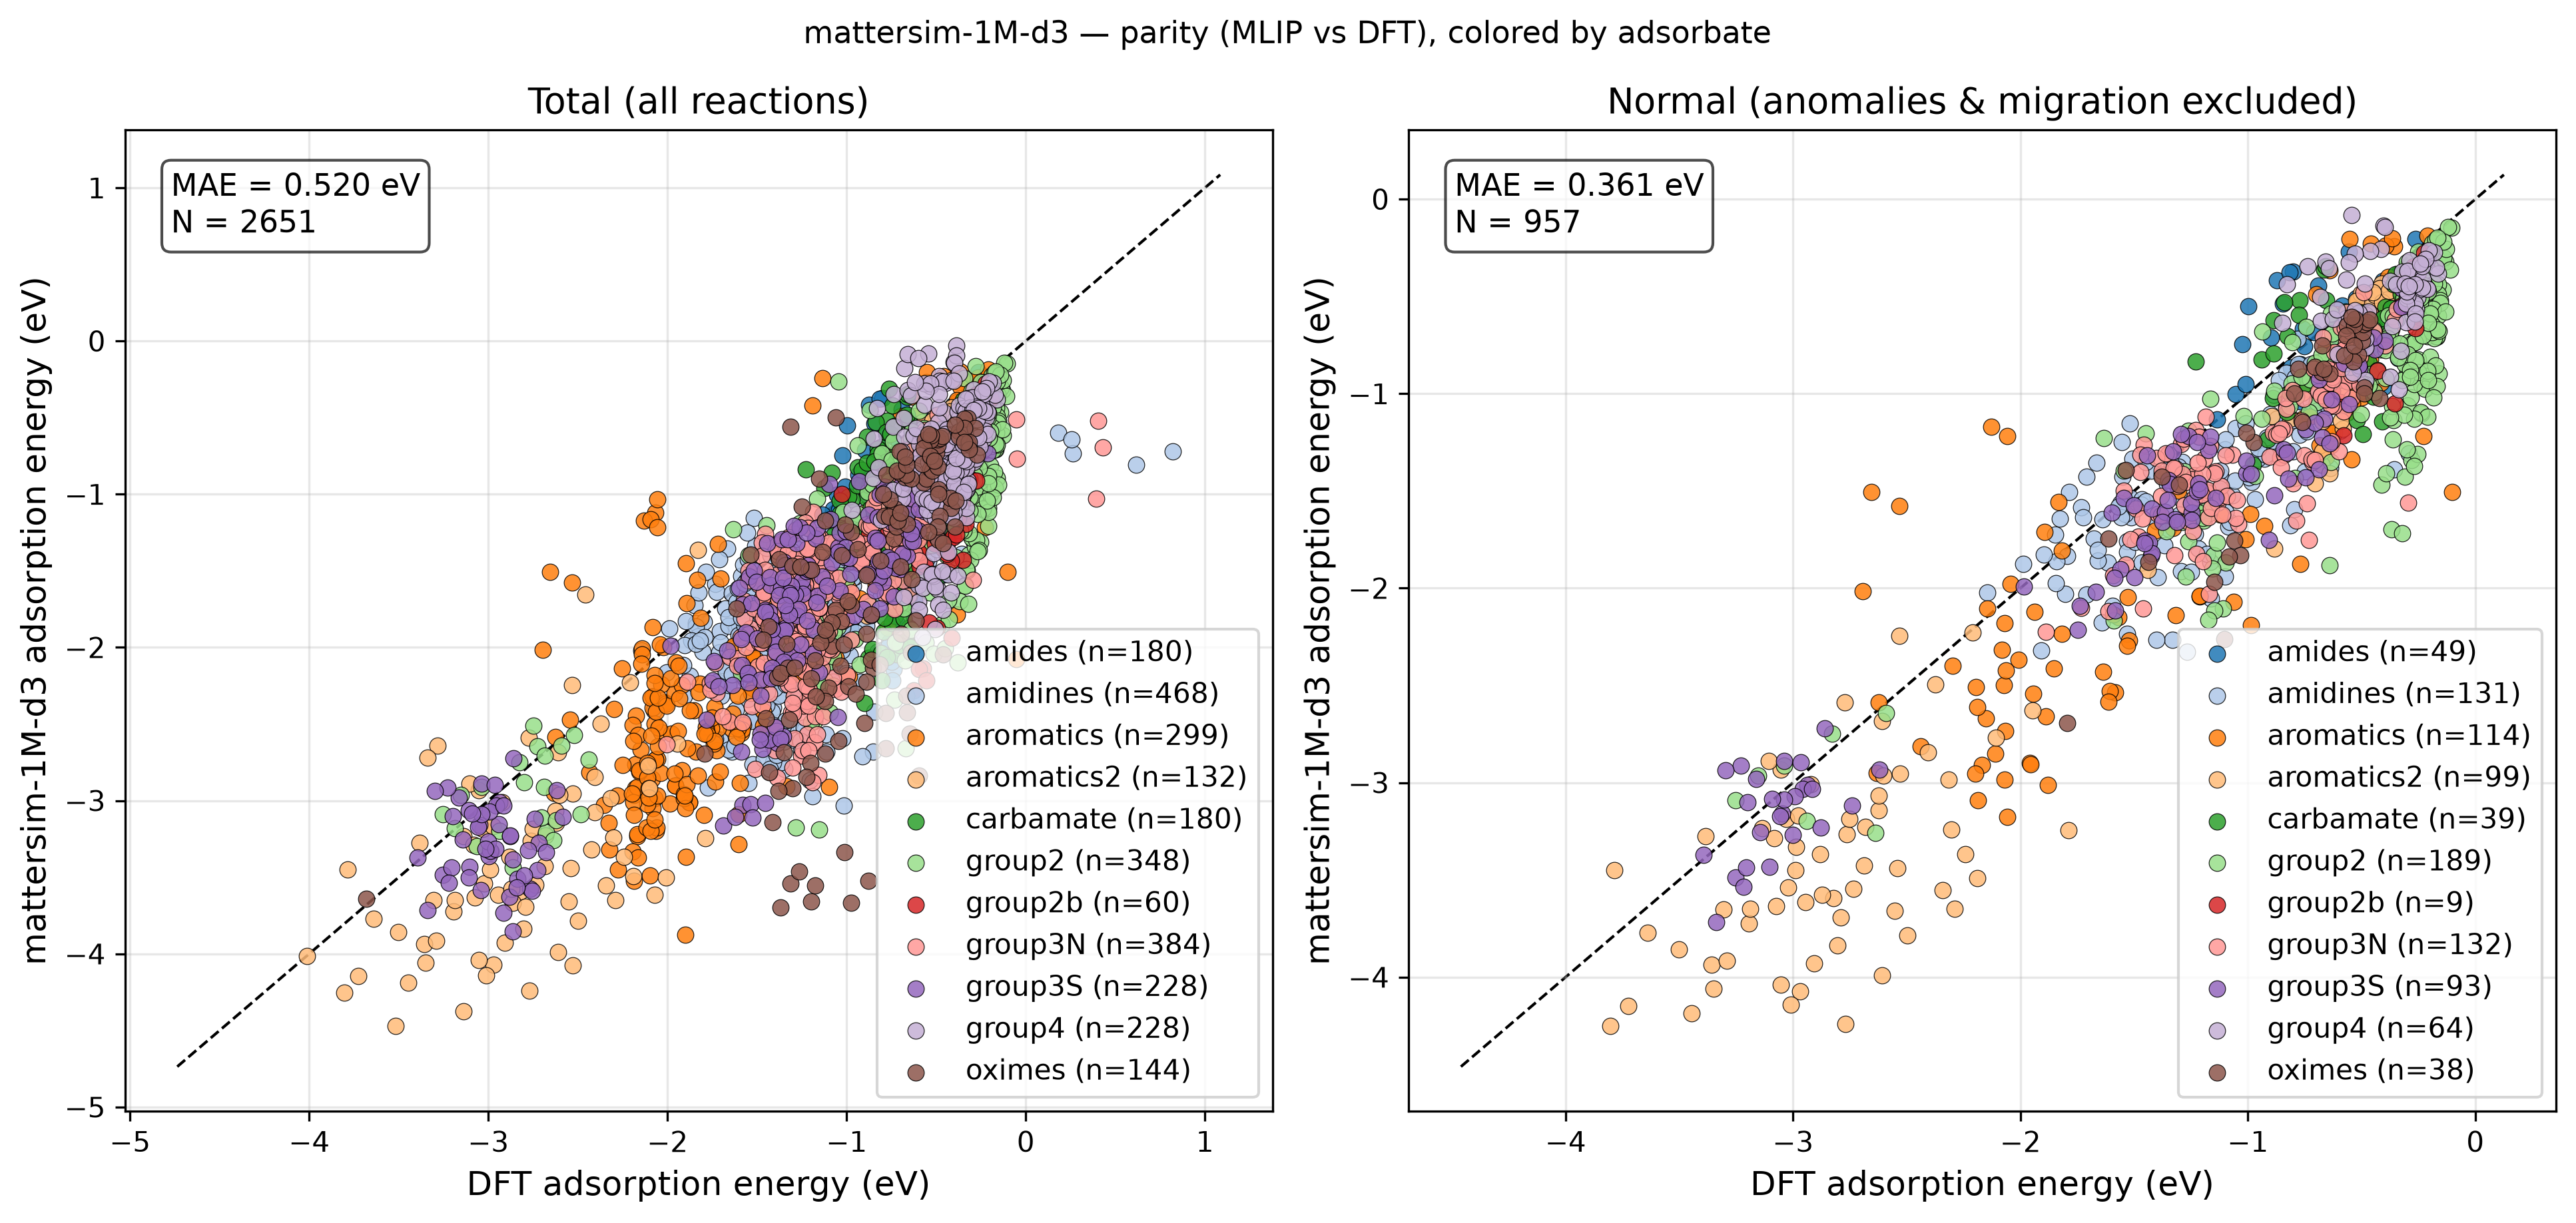

The data file committed next to this chart (first rows):
reaction, adsorbate, DFT, MLIP, classification
group4_au_4821, group4, -0.3484, -1, adsorbate_migration
group4_cu_4821, group4, -0.4392, -1.086, adsorbate_migration
group4_ag_4821, group4, -0.3623, -0.941, adsorbate_migration
group4_ru_4821, group4, -0.6059, -0.7972, normal
group4_os_4821, group4, -0.7067, -1.022, adsorbate_migration
group4_pd_4821, group4, -0.5996, -1.704, adsorbate_migration
group4_pt_4821, group4, -0.4909, -1.619, adsorbate_migration
group4_cd_4821, group4, -0.2715, -0.699, unphysical_relaxation
group4_rh_4821, group4, -0.5816, -0.8773, adsorbate_migration
group4_ni_4821, group4, -0.5926, -0.9622, adsorbate_migration
group4_ir_4821, group4, -0.531, -1.133, adsorbate_migration
group4_zn_4821, group4, -0.3031, -0.634, normal
group4_au_4824, group4, -0.3283, -0.97, adsorbate_migration
group4_cu_4824, group4, -0.3754, -0.9144, normal
group4_ag_4824, group4, -0.3287, -0.7811, normal
group4_ru_4824, group4, -0.494, -0.9352, adsorbate_migration
group4_os_4824, group4, -0.5182, -0.9996, adsorbate_migration
group4_pd_4824, group4, -0.5125, -1.534, adsorbate_migration
group4_pt_4824, group4, -0.4161, -1.64, adsorbate_migration
group4_cd_4824, group4, -0.2506, -0.3744, normal
group4_rh_4824, group4, -0.4705, -0.9067, adsorbate_migration
group4_ni_4824, group4, -0.4839, -0.6448, adsorbate_migration
group4_ir_4824, group4, -0.4049, -0.9262, adsorbate_migration
group4_zn_4824, group4, -0.2786, -0.3625, normal
group4_au_3631, group4, -0.325, -0.6471, adsorbate_migration
group4_cu_3631, group4, -0.4721, -0.5788, normal
group4_ag_3631, group4, -0.3618, -0.6972, adsorbate_migration
group4_ru_3631, group4, -0.7418, -0.5618, adsorbate_migration
group4_os_3631, group4, -0.8482, -0.6372, normal
group4_pd_3631, group4, -0.5685, -1.507, adsorbate_migration
group4_pt_3631, group4, -0.5208, -1.521, adsorbate_migration
group4_cd_3631, group4, -0.2537, -0.5063, normal
group4_rh_3631, group4, -0.6017, -0.8018, adsorbate_migration
group4_ni_3631, group4, -0.6782, -0.1765, adsorbate_migration
group4_ir_3631, group4, -0.6809, -0.5019, normal
group4_zn_3631, group4, -0.3014, -0.508, normal
group4_au_3632, group4, -0.31, -0.7473, adsorbate_migration
group4_cu_3632, group4, -0.3827, -0.9311, adsorbate_migration
group4_ag_3632, group4, -0.3234, -0.9112, adsorbate_migration
group4_ru_3632, group4, -0.4813, -0.7628, normal
group4_os_3632, group4, -0.4831, -0.9305, normal
group4_pd_3632, group4, -0.5149, -1.388, adsorbate_migration
group4_pt_3632, group4, -0.4024, -1.153, adsorbate_migration
group4_cd_3632, group4, -0.234, -0.636, unphysical_relaxation
group4_rh_3632, group4, -0.4659, -0.8207, adsorbate_migration
group4_ni_3632, group4, -0.4846, -0.2298, adsorbate_migration
group4_ir_3632, group4, -0.3917, -0.7629, adsorbate_migration
group4_zn_3632, group4, -0.2588, -0.5629, normal
group4_au_3623, group4, -0.2918, -0.7139, adsorbate_migration
group4_cu_3623, group4, -0.3997, -0.8068, adsorbate_migration
group4_ag_3623, group4, -0.3232, -0.756, adsorbate_migration
group4_ru_3623, group4, -0.5971, -0.6714, adsorbate_migration
group4_os_3623, group4, -0.6794, -0.6256, normal
group4_pd_3623, group4, -0.5066, -1.154, adsorbate_migration
group4_pt_3623, group4, -0.4384, -1.068, adsorbate_migration
group4_cd_3623, group4, -0.226, -0.4414, unphysical_relaxation
group4_rh_3623, group4, -0.5207, -0.6612, adsorbate_migration
group4_ni_3623, group4, -0.5316, -0.2928, adsorbate_migration
group4_ir_3623, group4, -0.5191, -0.6548, adsorbate_migration
group4_zn_3623, group4, -0.2484, -0.4665, normal
... 2,591 more rows
